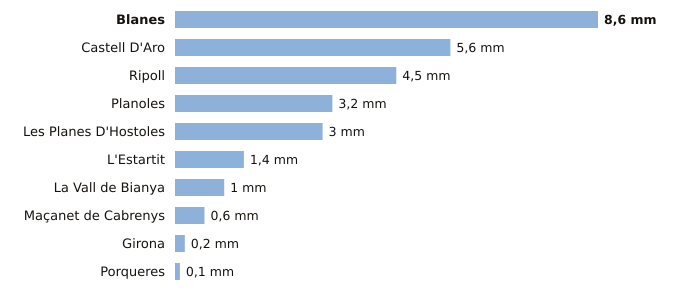

The file beside this chart, header and first rows:
estacion, provincia, indicativo, mm_6_dias_anteriores, mm_hoy, mm_7_dias, horas_de_hoy
Blanes, Girona, 0281Y, 8.6, 0.0, 8.6, 2
Castell D'Aro, Girona, 0284X, 5.6, 0.0, 5.6, 2
Ripoll, Girona, 0324A, 4.5, 0.0, 4.5, 3
Planoles, Girona, 0320I, 3.2, 0.0, 3.2, 3
Les Planes D'Hostoles, Girona, 0360X, 3.0, 0.0, 3.0, 3
L'Estartit, Girona, 0385X, 1.4, 0.0, 1.4, 3
La Vall de Bianya, Girona, 0394X, 1.0, 0.0, 1.0, 3
Maçanet de Cabrenys, Girona, 0413A, 0.6, 0.0, 0.6, 2
Girona, Girona, 0370E, 0.2, 0.0, 0.2, 3
Porqueres, Girona, 0372C, 0.1, 0.0, 0.1, 3
